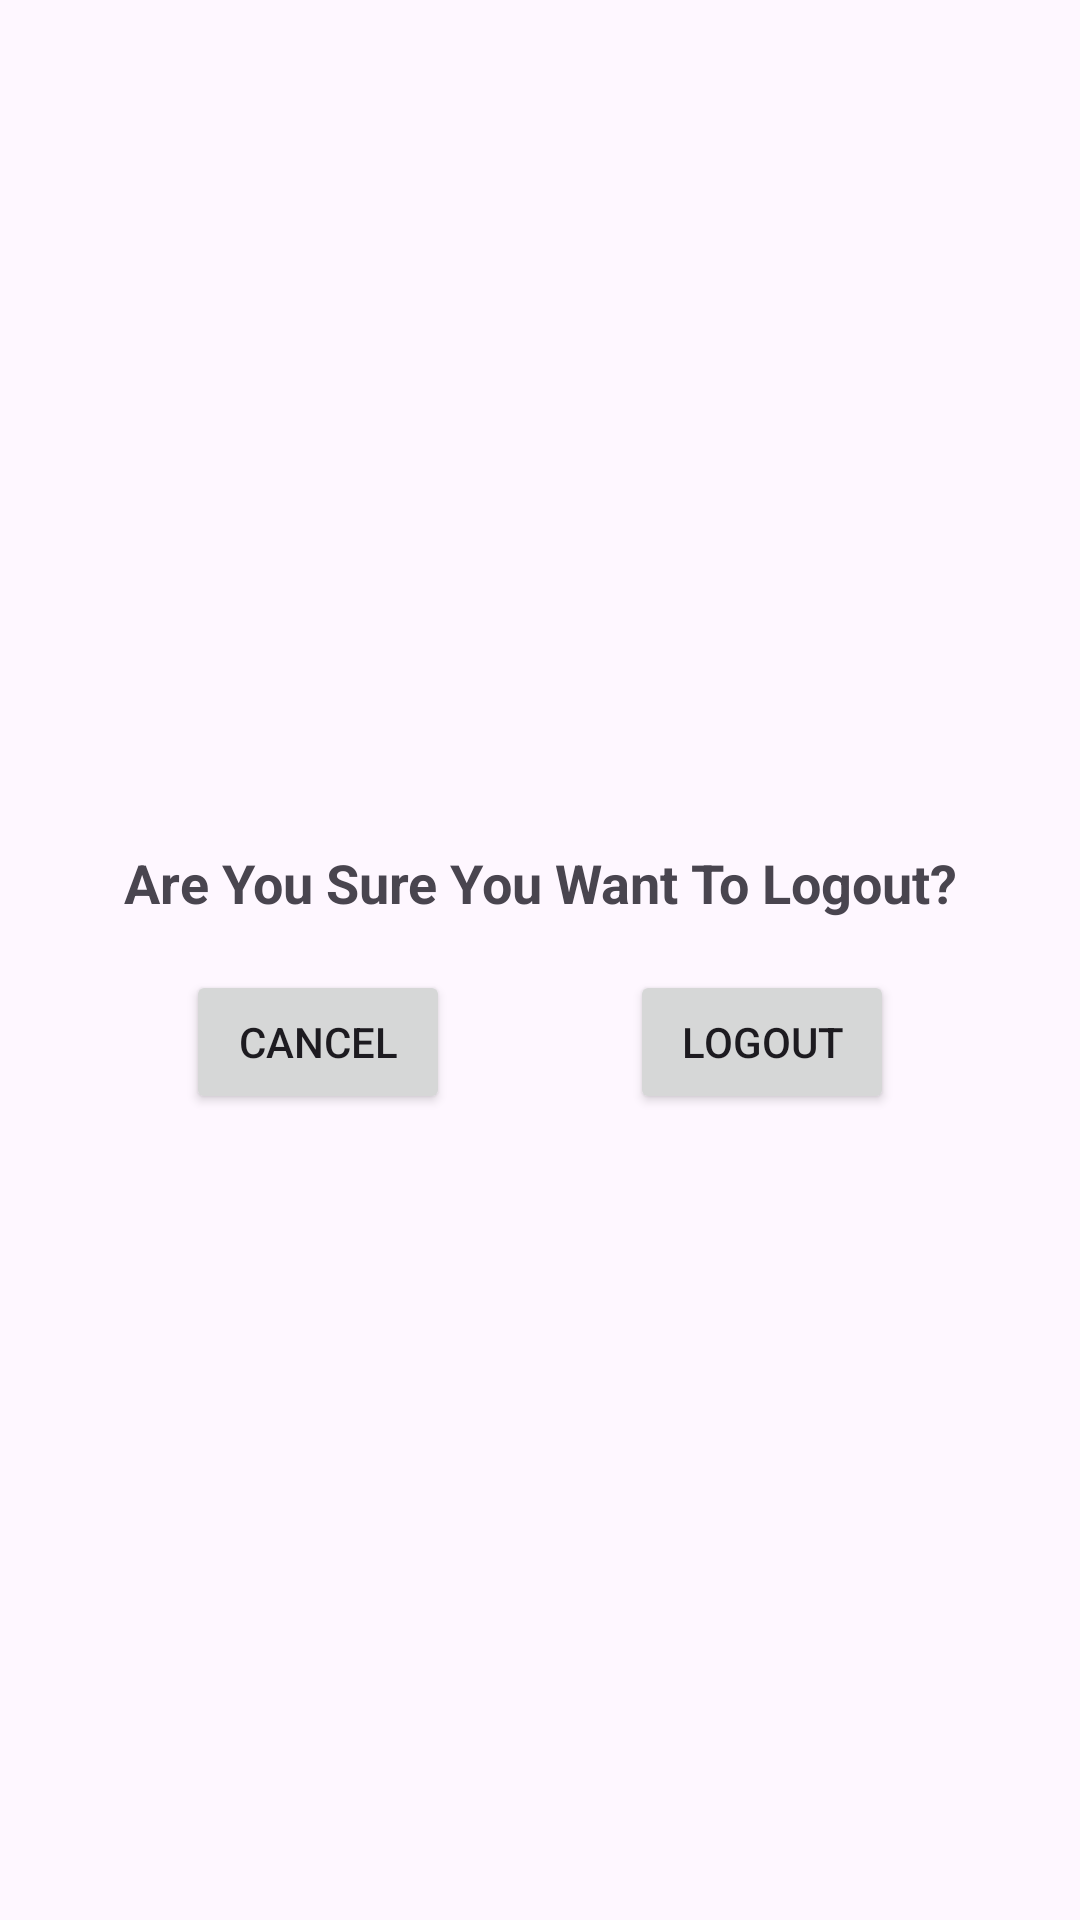

Layout XML and referenced resources for this Android screen:
<!-- AndroidManifest.xml: application theme Theme.Project_temp2 -->
<!-- res/layout/logout.xml -->
<?xml version="1.0" encoding="utf-8"?>
<LinearLayout xmlns:android="http://schemas.android.com/apk/res/android"
    xmlns:app="http://schemas.android.com/apk/res-auto"
    xmlns:tools="http://schemas.android.com/tools"
    android:id="@+id/ConstraintLayout"
    android:layout_width="match_parent"
    android:layout_height="match_parent"
    android:gravity="center"
    android:orientation="vertical"
    tools:context=".Logout">

    <LinearLayout
        android:layout_width="wrap_content"
        android:layout_height="113dp"
        android:background="@drawable/rounded_layout_background"
        android:gravity="center"
        android:orientation="vertical">

        <TextView
            android:id="@+id/textView5"
            android:layout_width="match_parent"
            android:layout_height="45dp"
            android:gravity="center|bottom"
            android:text="Are You Sure You Want To Logout?"
            android:textSize="18sp"
            android:textStyle="bold" />

        <LinearLayout
            android:layout_width="wrap_content"
            android:layout_height="72dp"
            android:background="@drawable/rounded_layout_background"
            android:gravity="center"
            android:orientation="horizontal">

            <Button
                android:id="@+id/cancel"
                android:layout_width="match_parent"
                android:layout_height="wrap_content"
                android:layout_marginLeft="50dp"
                android:layout_marginTop="5dp"
                android:layout_marginRight="30dp"
                android:layout_weight="1"
                android:text="Cancel"
                app:cornerRadius="10sp" />

            <Button
                android:id="@+id/log"
                android:layout_width="match_parent"
                android:layout_height="wrap_content"
                android:layout_marginLeft="30dp"
                android:layout_marginTop="5dp"
                android:layout_marginRight="50dp"
                android:layout_weight="1"
                android:text="Logout"
                app:cornerRadius="10sp" />
        </LinearLayout>
    </LinearLayout>

</LinearLayout>
<!-- resources referenced by this layout -->
<resources>
  <style name="Theme.Project_temp2" parent="Base.Theme.Project_temp2" />
  <style name="Base.Theme.Project_temp2" parent="Theme.Material3.DayNight.NoActionBar">
          <item name="colorPrimary">@color/cyan</item>
      </style>
  <color name="cyan">#16b2a5</color>
</resources>
